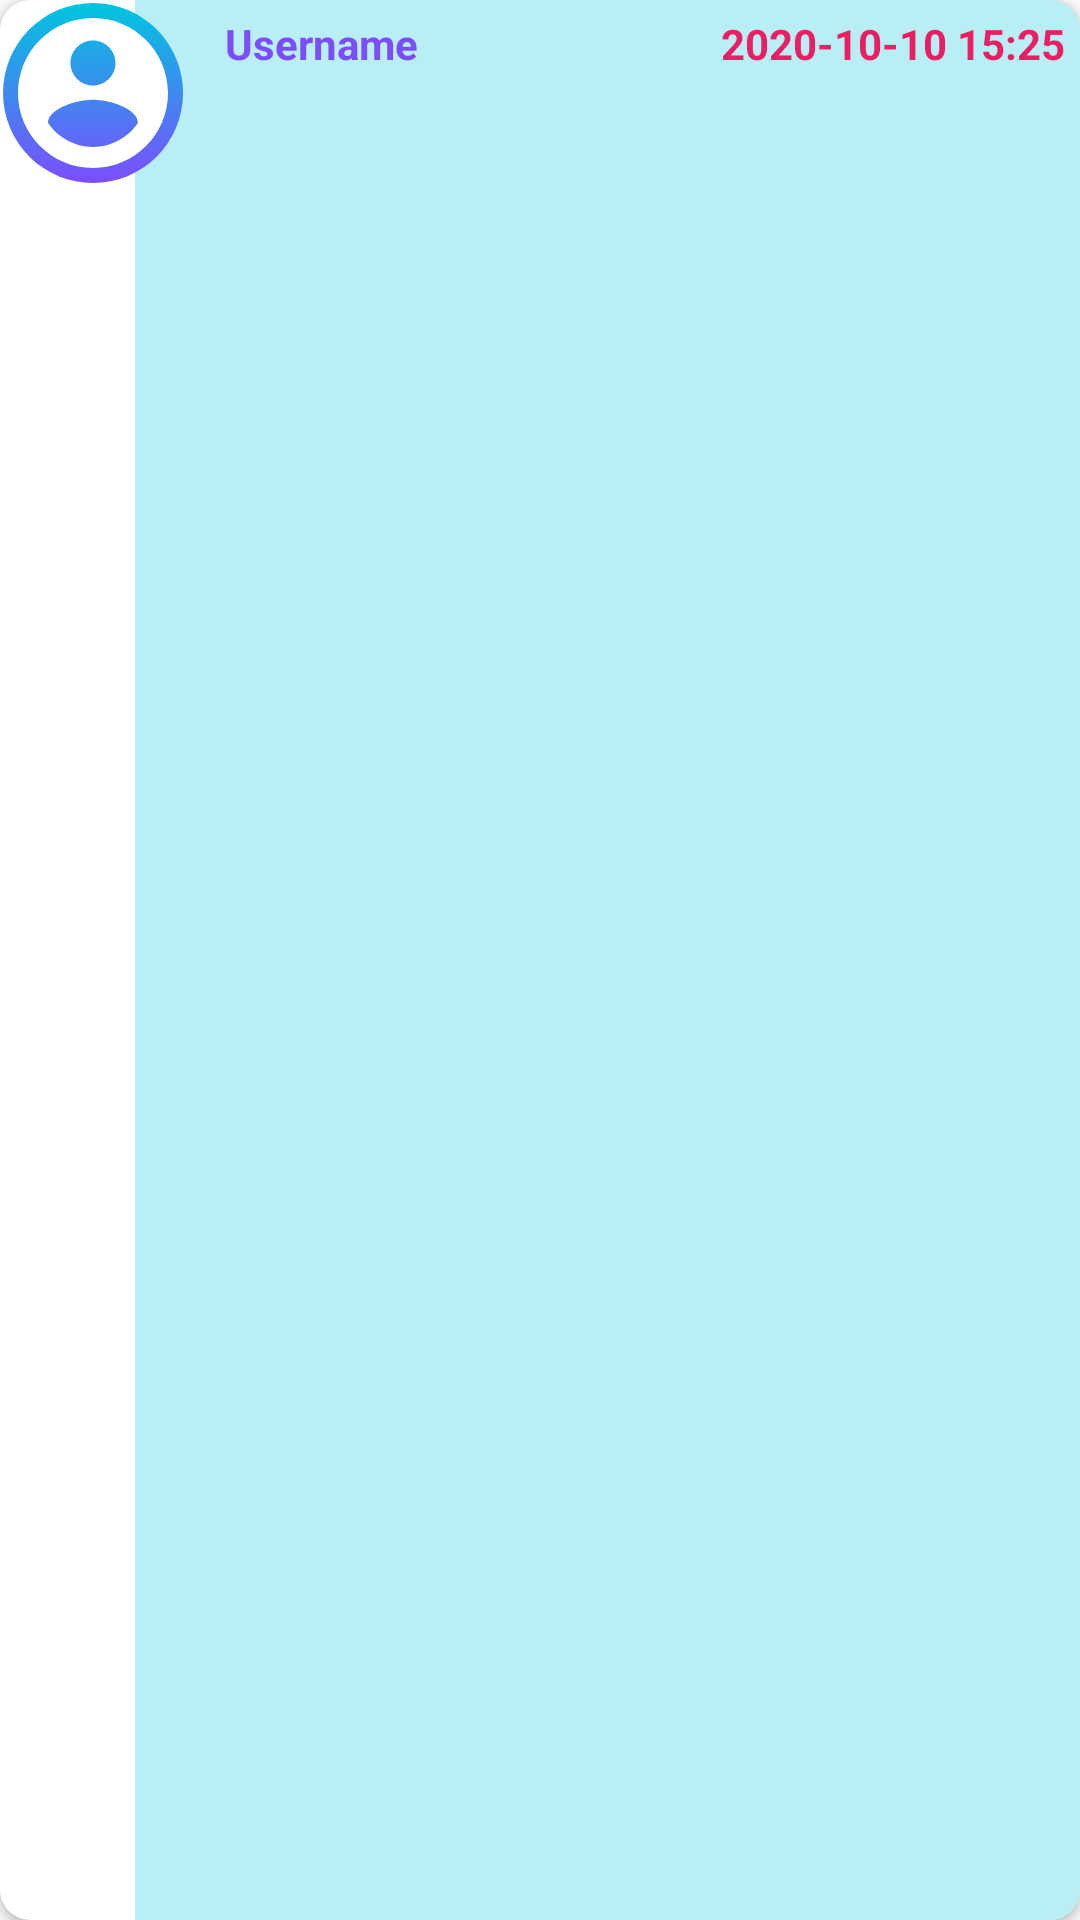

Android layout source for this screen:
<!-- AndroidManifest.xml: application theme AppTheme -->
<!-- res/layout/customeuserreview.xml -->
<?xml version="1.0" encoding="utf-8"?>
<androidx.cardview.widget.CardView xmlns:android="http://schemas.android.com/apk/res/android"
    xmlns:tools="http://schemas.android.com/tools"
    android:layout_width="match_parent"
    android:layout_height="100dp"
    xmlns:app="http://schemas.android.com/apk/res-auto"
    android:layout_margin="5dp"
    android:elevation="5dp"
    app:cardCornerRadius="10dp"
    android:layout_marginTop="10dp">
    <View
        android:background="@color/lightPrimary"
        android:layout_marginLeft="45dp"
        android:id="@+id/first"
        android:layout_width="match_parent"
        android:layout_height="match_parent"/>

        <ImageView
            android:background="@drawable/round_bg"
            android:id="@+id/profileImage"
            android:layout_width="60dp"
            android:layout_height="60dp"
            android:layout_margin="1dp"
            android:padding="0dp"
            android:src="@drawable/commentphoto"
            />

        <RelativeLayout

            android:id="@+id/relative"
            android:layout_marginStart="45dp"
            android:layout_width="match_parent"
            android:layout_height="match_parent">

            <TextView
                android:id="@+id/ruser"
                android:layout_width="wrap_content"
                android:layout_height="wrap_content"
                android:text="Username"
                android:textStyle="bold"
                android:padding="5dp"
                android:layout_marginStart="25dp"
                android:textColor="@color/colorAccent" />
            <TextView
                android:id="@+id/datet"
                android:layout_width="wrap_content"
                android:layout_height="wrap_content"
                android:text="2020-10-10 15:25"
                android:gravity="right"
                android:layout_alignParentEnd="true"
                android:textStyle="bold"
                android:padding="5dp"
                android:textColor="#E91E63"
                tools:ignore="RtlHardcoded" />
            <TextView
                android:id="@+id/message"
                android:padding="2dp"
                android:layout_marginLeft="25dp"
                android:layout_below="@+id/datet"
                android:layout_width="match_parent"
                android:layout_height="match_parent"

                />
            <TextView
                android:layout_width="0dp"
                android:layout_height="0dp"
                android:id="@+id/cid"
                />

        </RelativeLayout>









</androidx.cardview.widget.CardView>
<!-- resources referenced by this layout -->
<resources>
  <color name="colorAccent">#7C4DFF</color>
  <color name="lightPrimary">#B9EEF4</color>
  <!-- drawable commentphoto (drawable) -->
  <vector android:height="50dp" android:tint="@color/whitecolor"
      android:viewportHeight="24" android:viewportWidth="24"
      android:width="50dp" xmlns:android="http://schemas.android.com/apk/res/android">
      <path android:fillColor="@android:color/white" android:pathData="M12,2C6.48,2 2,6.48 2,12s4.48,10 10,10 10,-4.48 10,-10S17.52,2 12,2zM12,5c1.66,0 3,1.34 3,3s-1.34,3 -3,3 -3,-1.34 -3,-3 1.34,-3 3,-3zM12,19.2c-2.5,0 -4.71,-1.28 -6,-3.22 0.03,-1.99 4,-3.08 6,-3.08 1.99,0 5.97,1.09 6,3.08 -1.29,1.94 -3.5,3.22 -6,3.22z"/>
  </vector>
  <!-- drawable round_bg (drawable) -->
  <?xml version="1.0" encoding="utf-8"?>
  <selector xmlns:tools="http://schemas.android.com/tools" android:shape="rectangle" xmlns:android="http://schemas.android.com/apk/res/android">
      <item android:state_pressed="true"
          tools:ignore="StateListReachable">
          <shape>
              <corners android:radius="100dp"/>
              <solid android:color="@color/colorPrimary"/>
              <stroke android:color="@color/whitecolor"/>
              <padding android:bottom="10dp"
                  android:right="10dp"
                  android:left="10dp"
                  android:top="10dp"/>
          </shape>
  
      </item>
      <item>
          <shape>
              <corners android:radius="100dp"
                  />
              <gradient android:startColor="@color/colorPrimary"
                  android:endColor="@color/colorAccent"
                  android:angle="270"
                  />
              <stroke android:color="@color/whitecolor"
                  />
              <padding android:bottom="10dp"
                  android:right="10dp"
                  android:left="10dp"
                  android:top="10dp"
                  />
          </shape>
      </item>
  
  
  
  
  
  </selector>
  <style name="AppTheme" parent="Theme.AppCompat.Light.NoActionBar">
          
          <item name="colorPrimary">@color/colorPrimary</item>
          <item name="colorPrimaryDark">@color/colorPrimaryDark</item>
          <item name="colorAccent">@color/colorAccent</item>
  
      </style>
  <color name="whitecolor">#fFF</color>
  <color name="colorPrimary">#00C6DF</color>
  <color name="colorPrimaryDark">#008C9C</color>
</resources>
